Run: headless pygame with SDL's dummy video driver; simulated clock (each Clock.tick advances the game by its frame time, no real sleeping); random seed 0; keys injected as events and as key.get_pressed() state; no mouse input.
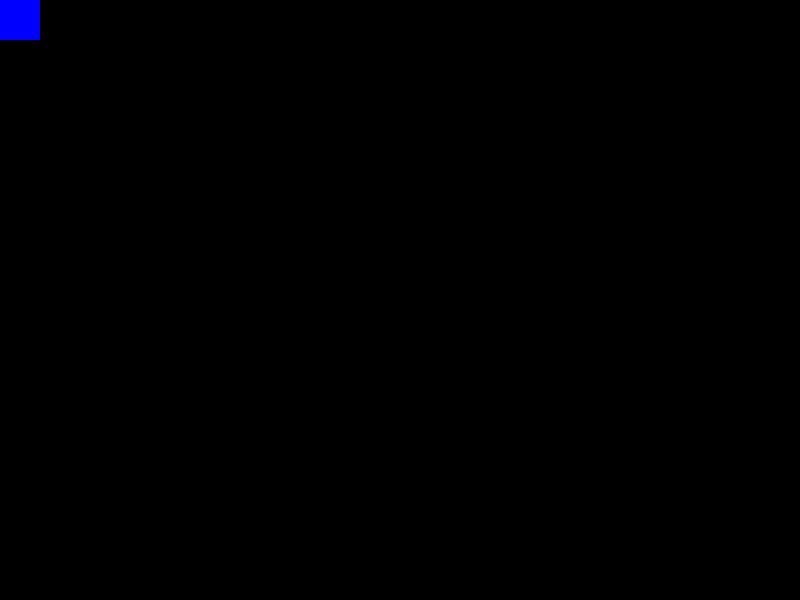
Frame 1 of 4 · flips 1–60 · no input
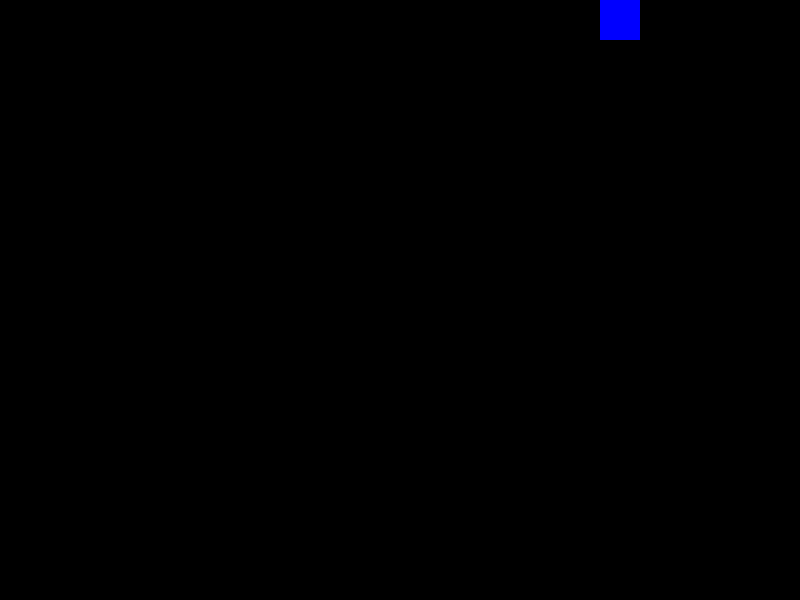
Frame 2 of 4 · flips 61–180 · tapped SPACE, RETURN · held RIGHT (→), D
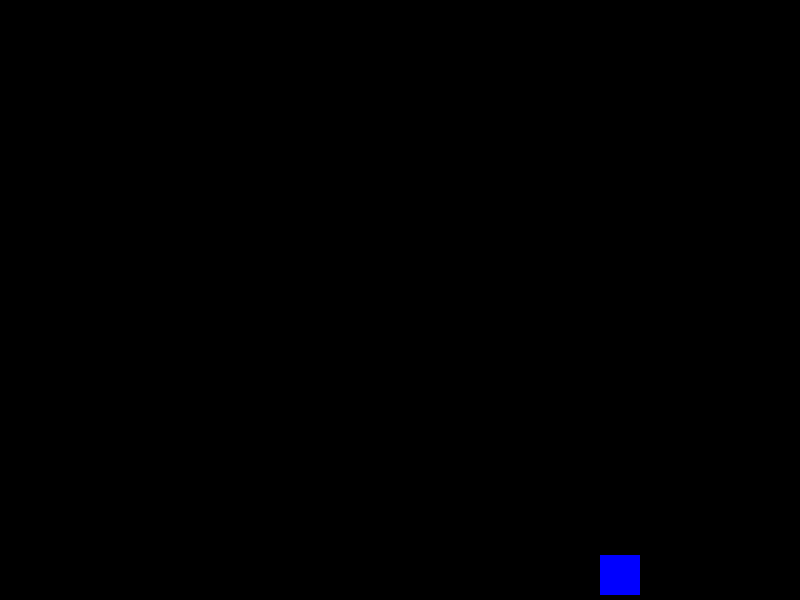
Frame 3 of 4 · flips 181–300 · held DOWN (↓), S
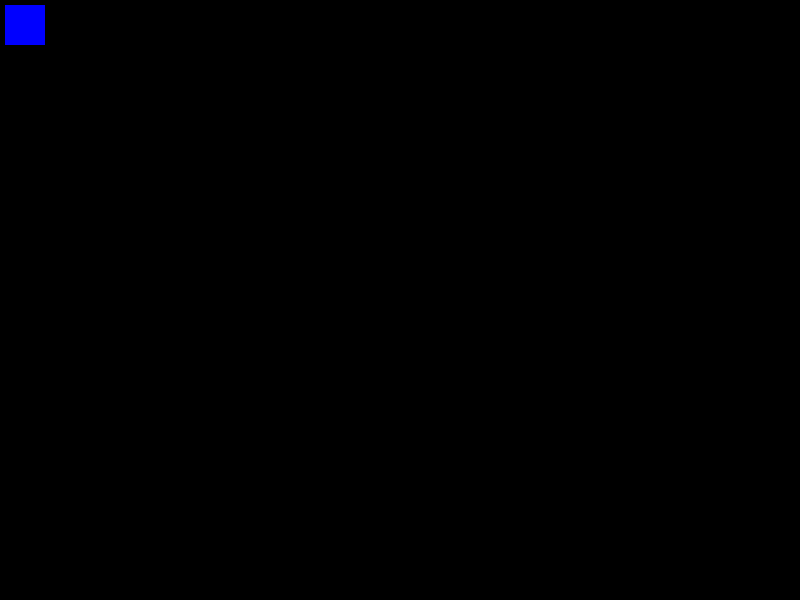
Frame 4 of 4 · flips 301–420 · held LEFT (←), A, UP (↑), W

The pygame program that drew these frames:

import pygame
WINDOW_WIDTH = 800
WINDOW_HEIGHT = 600

pygame.init()
window = pygame.display.set_mode((WINDOW_WIDTH, WINDOW_HEIGHT))

pygame.display.set_caption("Bot's world!")

x = 0
y = 0
xTarget = 0
yTarget = 0

widht = 40
height = 40
speed = 10
step = 5

run = True

while run:
    for event in pygame.event.get():
        if event.type == pygame.QUIT:
            run = False

    keys = pygame.key.get_pressed()
    if keys[pygame.K_LEFT]:
        xTarget -= speed
    if keys[pygame.K_RIGHT]:
        xTarget += speed

    if keys[pygame.K_UP]:
        yTarget -= speed
    if keys[pygame.K_DOWN]:
        yTarget += speed

    if xTarget > x and xTarget <= WINDOW_WIDTH - widht:
        x += step
        xTarget -= step
    if xTarget < x and xTarget >= 0:
        x -= step
        xTarget += step
    if yTarget > y and yTarget <= WINDOW_HEIGHT - height:
        y += step
        yTarget -= step
    if yTarget < y and yTarget >= 0:
        y -= step
        yTarget += step

    if x == WINDOW_WIDTH - widht or x == 0:
        xTarget = x

    if y == WINDOW_HEIGHT - height or y == 0:
        yTarget = y

    window.fill((0, 0, 0))
    pygame.draw.rect(window, (0, 0, 255), (x, y, widht, height))
    pygame.display.update()
    pygame.time.delay(10)


pygame.quit()
